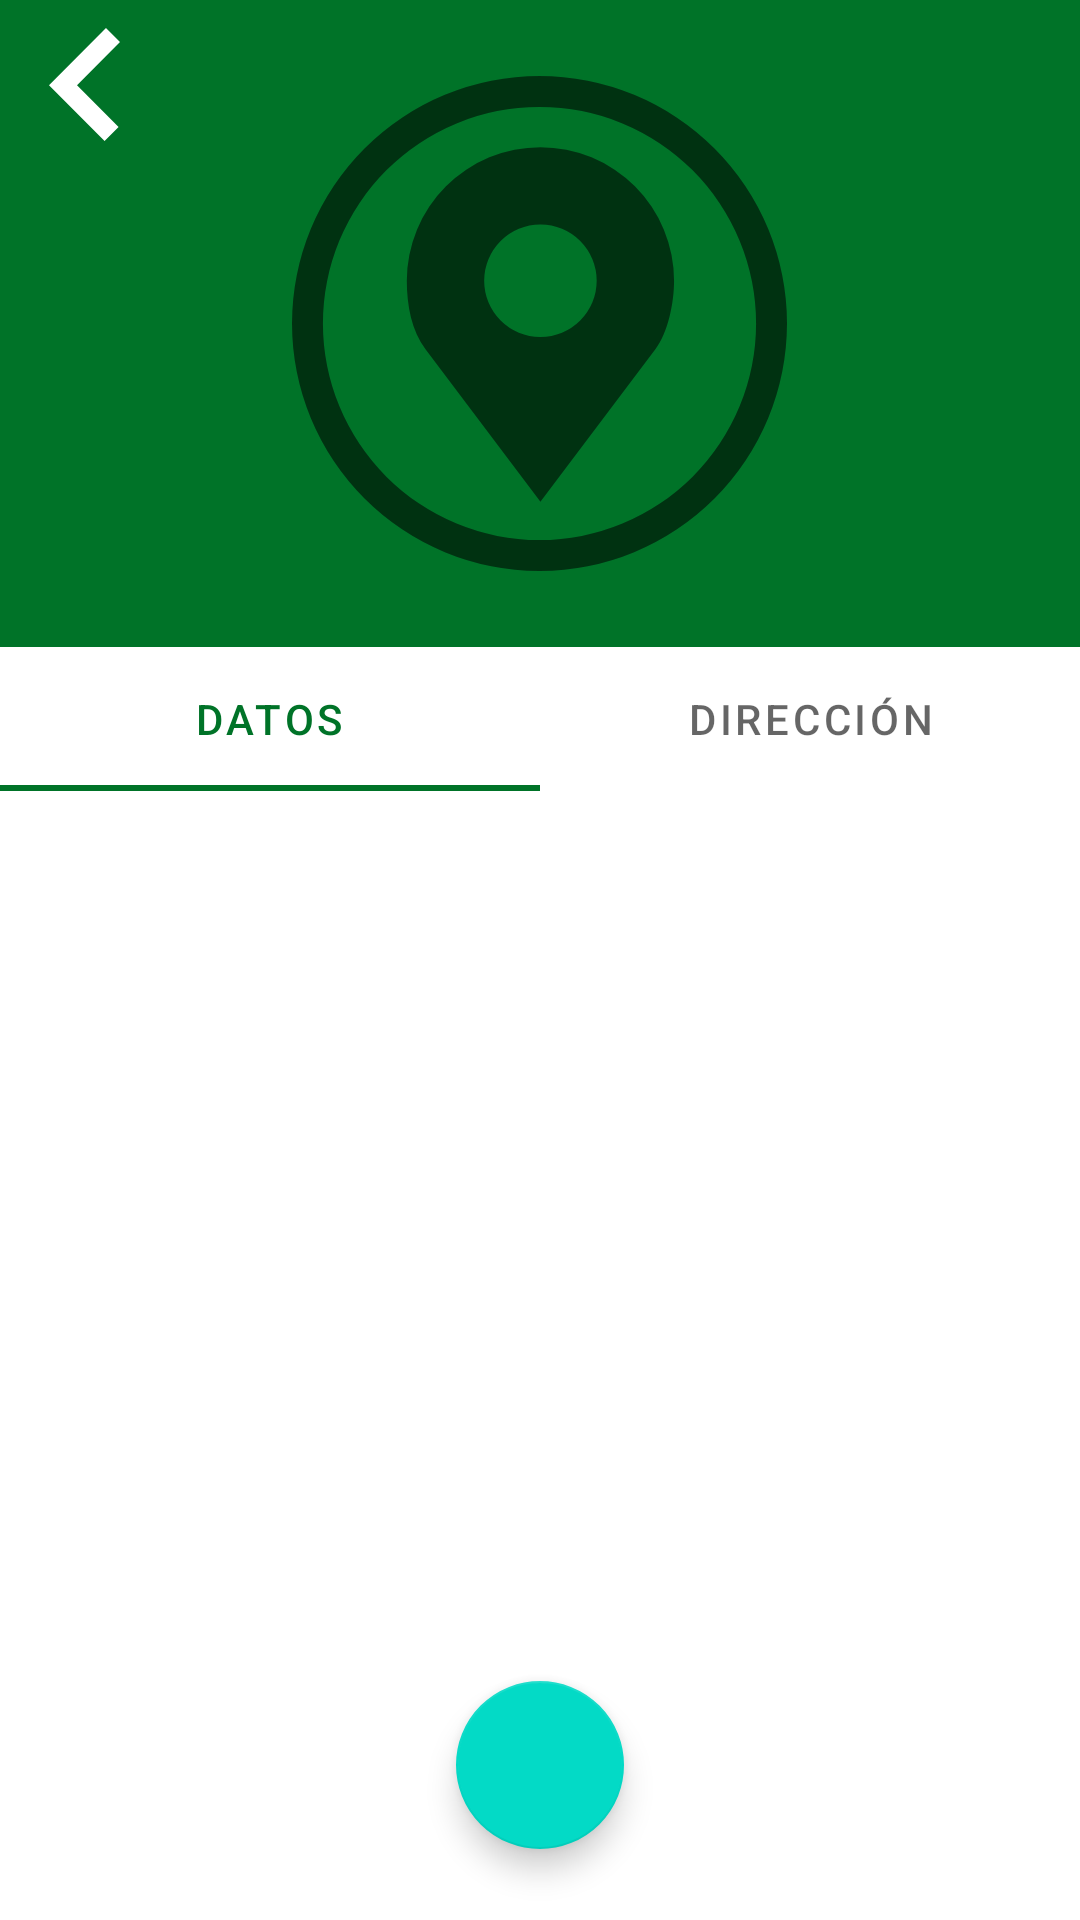

Here is an Android app screen rendered from its layout file. Give the layout XML and the strings, colors and styles it references.
<!-- AndroidManifest.xml: application theme AppTheme -->
<!-- res/layout/activity_address_editor.xml -->
<?xml version="1.0" encoding="utf-8"?>
<LinearLayout
    xmlns:android="http://schemas.android.com/apk/res/android"
    xmlns:app="http://schemas.android.com/apk/res-auto"

    android:id="@+id/main"
    android:layout_width="match_parent"
    android:layout_height="match_parent"
    android:orientation="vertical">

    <com.google.android.material.appbar.AppBarLayout
        android:layout_width="match_parent"
        android:layout_height="wrap_content">

        <com.google.android.material.appbar.CollapsingToolbarLayout
            android:layout_width="match_parent"
            android:layout_height="match_parent"
            app:contentScrim="?attr/colorPrimary"
            app:layout_scrollFlags="scroll|exitUntilCollapsed"
            app:layout_scrollInterpolator="@android:anim/decelerate_interpolator"
            app:toolbarId="@+id/appbar">

            <ImageView
                android:layout_width="165dp"
                android:layout_height="wrap_content"
                android:layout_gravity="center_horizontal"
                android:contentDescription="@string/big_icon"
                android:scaleType="centerInside"
                app:tint="@color/colorDark"
                app:layout_collapseMode="parallax"
                app:srcCompat="@drawable/ic_big_location" />

                <androidx.appcompat.widget.Toolbar
                    android:id="@+id/appbar"
                    android:layout_width="match_parent"
                    android:layout_height="?attr/actionBarSize"
                    app:navigationIcon="@drawable/ic_back_arrow"/>
            </com.google.android.material.appbar.CollapsingToolbarLayout>
        </com.google.android.material.appbar.AppBarLayout>

        <com.google.android.material.tabs.TabLayout
            android:id="@+id/tabLayout"
            android:layout_width="match_parent"
            android:layout_height="wrap_content">

            <com.google.android.material.tabs.TabItem
                android:id="@+id/tabData"
                android:layout_width="wrap_content"
                android:layout_height="wrap_content"
                android:text="@string/data_tab" />

            <com.google.android.material.tabs.TabItem
                android:id="@+id/tabAddress"
                android:layout_width="wrap_content"
                android:layout_height="wrap_content"
                android:text="@string/direction_tab" />
        </com.google.android.material.tabs.TabLayout>

        <androidx.viewpager.widget.ViewPager
            android:id="@+id/viewPager"
            android:layout_width="match_parent"
            android:layout_height="match_parent"/>

        <com.google.android.material.floatingactionbutton.FloatingActionButton
            android:id="@+id/save_button"
            style="@style/FloatingButtonStyle"
            android:layout_width="wrap_content"
            android:layout_height="wrap_content"
            android:layout_gravity="center"
            android:layout_marginTop="-80dp"
            android:contentDescription="@string/add_button_desc"
            android:src="@drawable/ic_save" />
</LinearLayout>
<!-- resources referenced by this layout -->
<resources>
  <color name="colorDark">#003211</color>
  <!-- drawable ic_back_arrow (drawable) -->
  <vector xmlns:android="http://schemas.android.com/apk/res/android"
      android:width="23.809dp"
      android:height="37.75dp"
      android:viewportWidth="23.809"
      android:viewportHeight="37.75">
    <path
        android:pathData="M19.11,0 L0,19.113 18.633,37.748 23.333,33.048 9.395,19.113 23.809,4.698Z"
        android:fillColor="#fff"
        android:fillType="evenOdd"/>
  </vector>
  <!-- drawable ic_big_location (drawable) -->
  <vector xmlns:android="http://schemas.android.com/apk/res/android"
      android:width="215.599dp"
      android:height="215.599dp"
      android:viewportWidth="215.599"
      android:viewportHeight="215.599">
    <path
        android:fillColor="#FF000000"
        android:pathData="M107.8,13.475A94.324,94.324 0,1 0,202.124 107.8,94.324 94.324,0 0,0 107.8,13.475ZM0,107.8A107.8,107.8 0,1 1,107.8 215.6,107.8 107.8,0 0,1 0,107.8Z"
        android:fillType="evenOdd"/>
    <path
        android:fillColor="#FF000000"
        android:pathData="M108.205,31A58.2,58.2 0,0 0,50 89.2c0,10.749 2.106,21.854 8.141,29.857l50.064,66.35L158.27,119.062c5.486,-7.27 8.141,-20.121 8.141,-29.857A58.2,58.2 0,0 0,108.205 31ZM108.205,64.713A24.494,24.494 0,1 1,83.709 89.2,24.5 24.5,0 0,1 108.205,64.713Z"/>
  </vector>
  <string name="add_button_desc">Un botón para crear ítems.</string>
  <string name="big_icon">Un ícono con una persona.</string>
  <string name="data_tab">Datos</string>
  <string name="direction_tab">Dirección</string>
  <style name="AppTheme" parent="Theme.MaterialComponents.DayNight.NoActionBar">
          
          <item name="colorPrimary">@color/colorPrimary</item>
          <item name="colorPrimaryDark">@color/colorPrimaryDark</item>
          <item name="colorAccent">@color/colorAccent</item>
      </style>
  <color name="colorPrimary">#007328</color>
  <color name="colorPrimaryDark">#007328</color>
  <color name="colorAccent">#007328</color>
</resources>
